The GitHub repository mandeepsharma14/ai-product-quality-control-automation contains a labelled image folder "images" with 8 categories: blister, crack, crooked corner, delamination, good, scratch, thick paint, thin paint. Examples follow, each with its label.

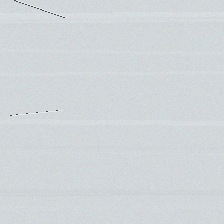
Label: scratch

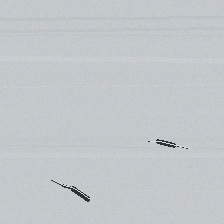
Label: crack

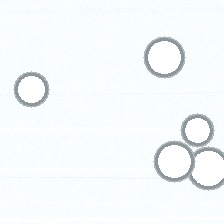
Label: blister

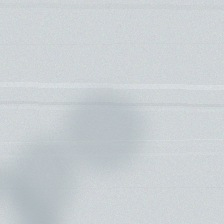
Label: thin paint

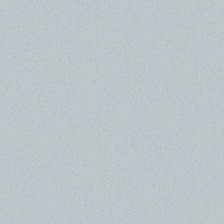
Label: good

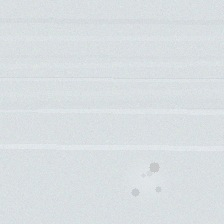
Label: thick paint
